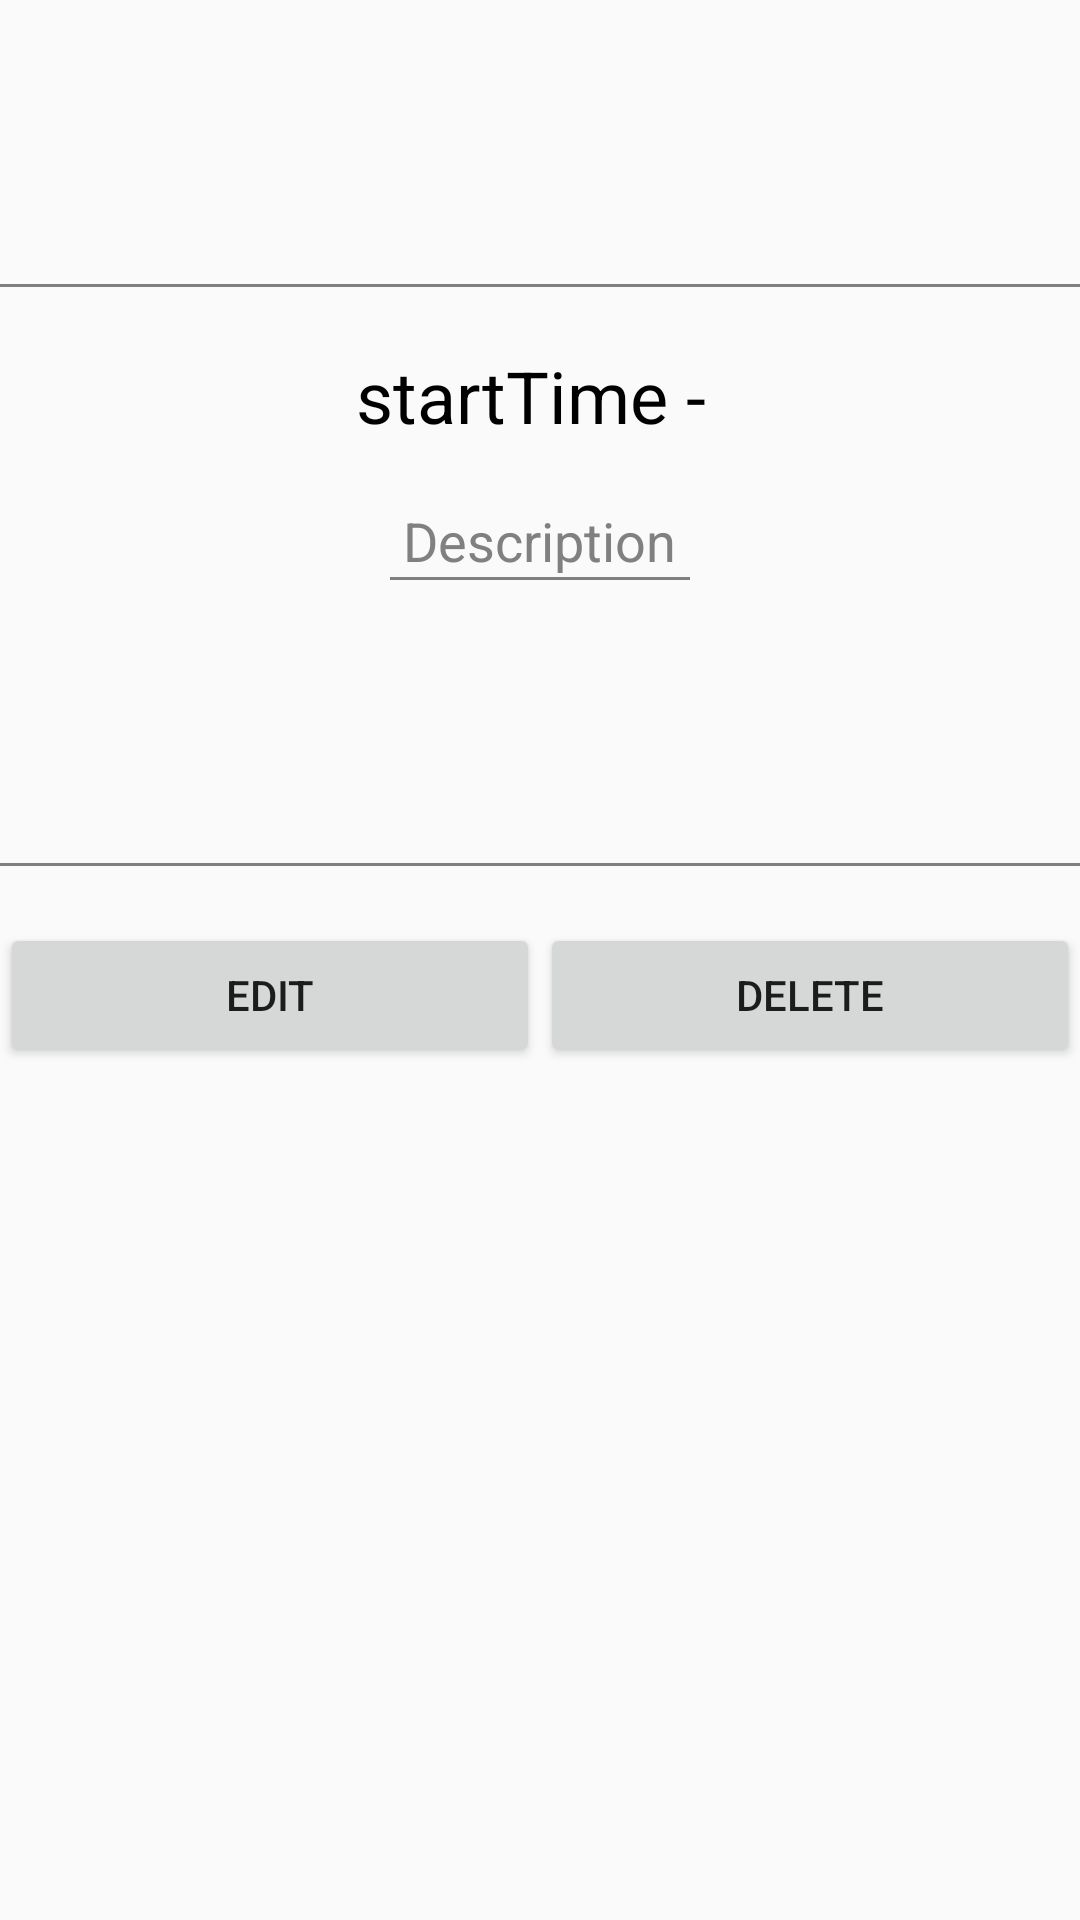

Android layout source for this screen:
<!-- AndroidManifest.xml: application theme AppTheme -->
<!-- res/layout/activity_show_entry.xml -->
<?xml version="1.0" encoding="utf-8"?>
<ScrollView xmlns:android="http://schemas.android.com/apk/res/android"
    android:orientation="vertical" android:layout_width="match_parent"
    android:layout_height="match_parent">
    <RelativeLayout
        android:layout_width="match_parent"
        android:layout_height="match_parent"
        android:orientation="vertical">
        <LinearLayout
            android:id="@+id/edit_entry_header"
            android:layout_width="match_parent"
            android:layout_height="wrap_content"
            android:layout_alignParentTop="true"
            android:orientation="vertical">
            <TextView
                android:id="@+id/edit_entry_label"
                android:layout_width="wrap_content"
                android:layout_height="wrap_content"
                android:textSize="30sp"
                android:textColor="@color/black"
                android:layout_marginTop="20dp"
                android:layout_gravity="center"/>

            <TextView
                android:id="@+id/edit_entry_category"
                android:layout_width="wrap_content"
                android:layout_height="wrap_content"
                android:layout_gravity="center"
                android:textSize="18sp"
                android:textColor="@color/black"
                android:padding="0dp"
                android:layout_marginBottom="10dp"/>
        </LinearLayout>

        <View
            android:id="@+id/edit_entry_divider"
            android:layout_below="@id/edit_entry_header"
            android:layout_width="match_parent"
            android:layout_height="1dp"
            android:background="@color/gray"></View>

        <LinearLayout
            android:id="@+id/edit_entry_timespan"
            android:layout_width="match_parent"
            android:layout_height="wrap_content"
            android:orientation="horizontal"
            android:layout_below="@id/edit_entry_divider"
            android:gravity="center"
            android:padding="0dp"
            android:layout_margin="20dp">
            <TextView
                android:id="@+id/edit_entry_start_time"
                android:layout_width="wrap_content"
                android:layout_height="wrap_content"
                android:textSize="24sp"
                android:text="startTime"
                android:padding="0dp"
                android:textColor="@color/black"/>
            <TextView
                android:id="@+id/edit_entry_through"
                android:layout_width="wrap_content"
                android:layout_height="wrap_content"
                android:textColor="@color/black"
                android:textSize="24sp"
                android:padding="0dp"
                android:text=" - "/>
            <TextView
                android:id="@+id/edit_entry_end_time"
                android:layout_width="wrap_content"
                android:layout_height="wrap_content"
                android:textSize="24sp"
                android:padding="0dp"
                android:textColor="@color/black"/>
        </LinearLayout>

        
            
            
            
            
            

        <LinearLayout
            android:id="@+id/edit_entry_annotation_row"
            android:layout_width="match_parent"
            android:layout_height="wrap_content"
            android:orientation="vertical"
            android:layout_marginBottom="30dp"
            android:layout_below="@id/edit_entry_timespan"
            android:gravity="center">
            <TextView
                android:id="@+id/edit_entry_annotation_label"
                android:layout_width="wrap_content"
                android:layout_height="wrap_content"
                android:textSize="18sp"
                android:textColor="@color/gray"
                android:text="Description"/>
            <View
                android:layout_margin="0dp"
                android:layout_width="100dp"
                android:layout_height="1dp"
                android:background="@color/gray"></View>
            <TextView
                android:id="@+id/edit_entry_anno"
                android:layout_width="wrap_content"
                android:layout_height="wrap_content"
                android:textSize="18sp"
                android:layout_margin="20dp"/>
        </LinearLayout>

        <View
            android:id="@+id/edit_entry_divider2"
            android:layout_below="@id/edit_entry_annotation_row"
            android:layout_width="match_parent"
            android:layout_height="1dp"
            android:background="@color/gray"></View>

        <LinearLayout
            android:layout_width="match_parent"
            android:layout_height="wrap_content"
            android:orientation="horizontal"
            android:layout_marginTop="20dp"
            android:layout_below="@id/edit_entry_annotation_row">
            <Button
                android:id="@+id/edit_entry_save_btn"
                android:layout_width="wrap_content"
                android:layout_height="wrap_content"
                android:text="Edit"
                android:layout_weight="1"
                android:onClick="edit_entry_edit"/>
            <Button
                android:id="@+id/edit_entry_delete_btn"
                android:layout_width="wrap_content"
                android:layout_height="wrap_content"
                android:text="Delete"
                android:layout_weight="1"
                android:onClick="edit_entry_delete"/>
        </LinearLayout>
    </RelativeLayout>
</ScrollView>
<!-- resources referenced by this layout -->
<resources>
  <color name="black">#000000</color>
  <color name="gray">#808080</color>
  <style name="AppTheme" parent="@style/Theme.AppCompat.Light.DarkActionBar">
          <item name="android:actionBarStyle">@style/MyActionBar</item>
          
          <item name="actionBarStyle">@style/MyActionBar</item>
      </style>
  <style name="MyActionBar" parent="@style/Widget.AppCompat.Light.ActionBar.Solid.Inverse">
          <item name="android:background">@color/actionBarColor</item>
          <item name="android:logo">@android:color/transparent</item>
          
          <item name="background">@color/actionBarColor</item>
      </style>
  <color name="actionBarColor">#ff000157</color>
</resources>
